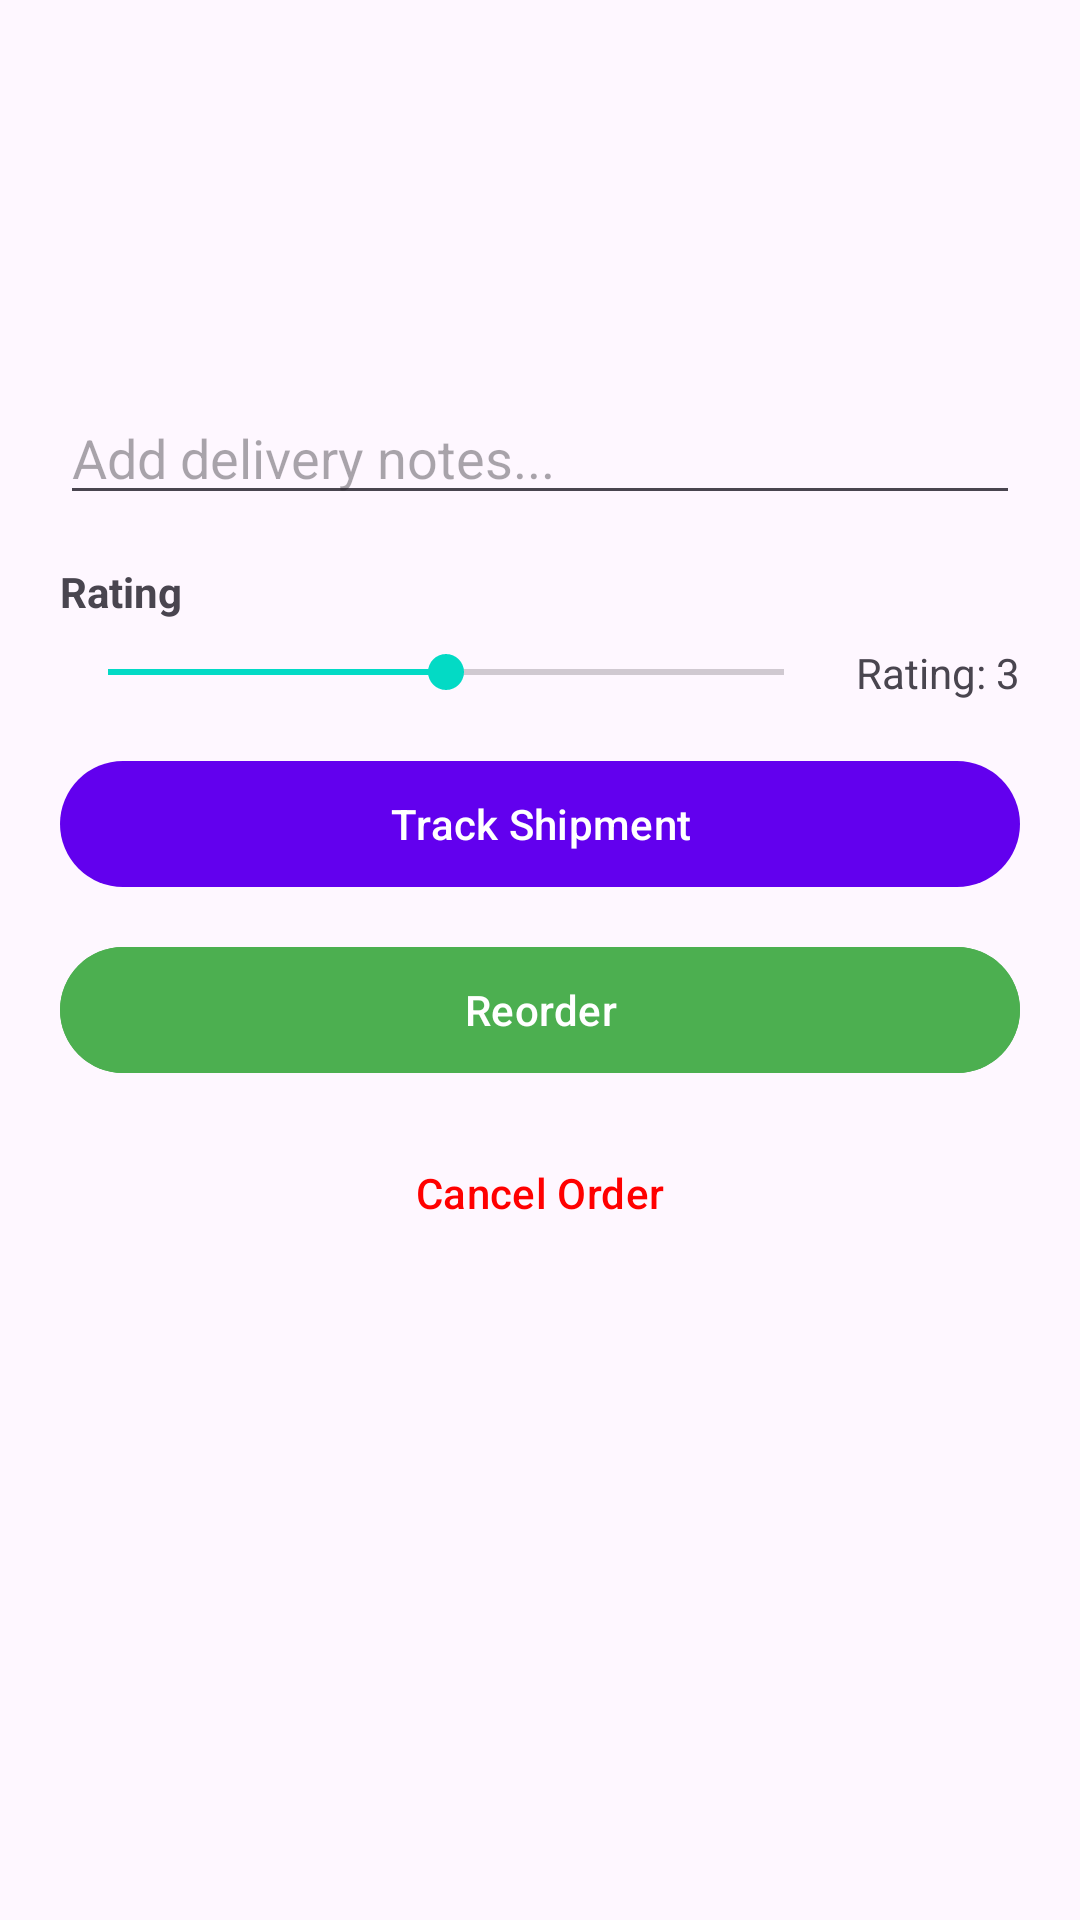

Layout XML and referenced resources for this Android screen:
<!-- AndroidManifest.xml: application theme Theme.AppRevealExample -->
<!-- res/layout/fragment_order_detail.xml -->
<?xml version="1.0" encoding="utf-8"?>
<ScrollView
    xmlns:android="http://schemas.android.com/apk/res/android"
    android:id="@+id/scrollView"
    android:layout_width="match_parent"
    android:layout_height="match_parent"
    android:tag="order_detail.scroll">

    <LinearLayout
        android:layout_width="match_parent"
        android:layout_height="wrap_content"
        android:orientation="vertical"
        android:padding="20dp">

        <TextView
            android:id="@+id/statusText"
            android:layout_width="match_parent"
            android:layout_height="wrap_content"
            android:textSize="20sp"
            android:textStyle="bold"
            android:tag="order_detail.status"
            android:layout_marginBottom="12dp" />

        <TextView
            android:id="@+id/totalText"
            android:layout_width="match_parent"
            android:layout_height="wrap_content"
            android:textSize="18sp"
            android:tag="order_detail.total"
            android:layout_marginBottom="12dp" />

        <TextView
            android:id="@+id/itemsText"
            android:layout_width="match_parent"
            android:layout_height="wrap_content"
            android:textSize="14sp"
            android:tag="order_detail.items"
            android:layout_marginBottom="16dp" />

        <com.google.android.material.textfield.TextInputEditText
            android:id="@+id/notesField"
            android:layout_width="match_parent"
            android:layout_height="wrap_content"
            android:hint="Add delivery notes..."
            android:tag="order_detail.notes"
            android:layout_marginBottom="16dp" />

        <TextView
            android:id="@+id/ratingLabel"
            android:layout_width="match_parent"
            android:layout_height="wrap_content"
            android:text="Rating"
            android:textSize="14sp"
            android:textStyle="bold"
            android:layout_marginBottom="8dp" />

        <LinearLayout
            android:layout_width="match_parent"
            android:layout_height="wrap_content"
            android:orientation="horizontal"
            android:gravity="center_vertical"
            android:layout_marginBottom="16dp">

            <SeekBar
                android:id="@+id/ratingSeekBar"
                android:layout_width="0dp"
                android:layout_height="wrap_content"
                android:layout_weight="1"
                android:max="4"
                android:progress="2"
                android:tag="order_detail.rating_slider" />

            <TextView
                android:id="@+id/ratingValueText"
                android:layout_width="wrap_content"
                android:layout_height="wrap_content"
                android:text="Rating: 3"
                android:tag="order_detail.rating_value"
                android:layout_marginStart="8dp" />
        </LinearLayout>

        <com.google.android.material.button.MaterialButton
            android:id="@+id/trackButton"
            android:layout_width="match_parent"
            android:layout_height="50dp"
            android:text="Track Shipment"
            android:tag="order_detail.track"
            android:layout_marginBottom="12dp" />

        <com.google.android.material.button.MaterialButton
            android:id="@+id/reorderButton"
            android:layout_width="match_parent"
            android:layout_height="50dp"
            android:text="Reorder"
            android:tag="order_detail.reorder"
            android:backgroundTint="#FF4CAF50"
            android:layout_marginBottom="12dp" />

        <com.google.android.material.button.MaterialButton
            android:id="@+id/cancelButton"
            android:layout_width="match_parent"
            android:layout_height="wrap_content"
            android:text="Cancel Order"
            android:tag="order_detail.cancel"
            android:textColor="#FFFF0000"
            style="@style/Widget.Material3.Button.TextButton" />

    </LinearLayout>

</ScrollView>
<!-- resources referenced by this layout -->
<resources>
  <style name="Theme.AppRevealExample" parent="Theme.Material3.DayNight.NoActionBar">
          <item name="colorPrimary">@color/purple_500</item>
          <item name="colorSecondary">@color/teal_200</item>
      </style>
  <!-- not gathered from this repository: default colours our renderer supplied (Android Studio template values) -->
  <color name="purple_500">#FF6200EE</color>
  <color name="teal_200">#FF03DAC5</color>
</resources>
